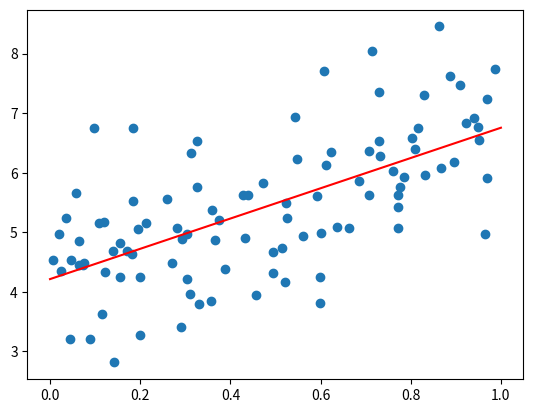

Recreate this plot in Python. (Note: this script raises an exception after producing the figure.)
import numpy as np
import matplotlib.pyplot as plt
from pathlib import Path

np.random.seed(42)


class LinearRegression:
    def __init__(self, lr: float = 0.01, max_iter: int = 1000):
        if lr <= 0:
            raise ValueError(f"{lr=}\nLearning rate should be greater than 0")
        self.lr = lr

        if max_iter <= 0:
            raise ValueError(f"{max_iter}\nMax iterations should be greater than 0")
        self.max_iter = max_iter
        self.theta = np.random.randn(2, 1)

    def fit(self, X: np.ndarray, y: np.ndarray):
        if len(X) != len(y):
            raise ValueError(
                f"X and y must have the same shape\nGot{X.shape=} and {y.shape=}"
            )

        X_b = np.concatenate((np.ones_like(X), X), axis=1)
        loss_history = []
        theta_history = []

        for i in range(self.max_iter):
            y_pred = np.dot(X_b, self.theta)
            diff = y_pred - y
            loss = self.loss_function(diff)
            gradients = X_b.T.dot(diff)
            loss_history.append(loss)
            theta_history.append(self.theta)
            self.theta -= gradients * self.lr

        self.loss_history = loss_history
        self.theta_history = theta_history

    def loss_function(self, diff: np.ndarray):
        return np.sum((diff) ** 2, axis=0) / diff.shape[0]

    def gradient(self, X: np.ndarray, diff: np.ndarray):
        return (2 / diff.shape[0] * np.dot(X.T, diff)).T

    def predict(self, X_test: np.ndarray):
        return X_test * self.theta[1] + self.theta[0]


def plot_data(
    X: np.ndarray,
    y: np.ndarray,
    path: Path,
    thetas: np.ndarray | None = None,
    fig_name: str = "plot.png",
):
    fig, ax = plt.subplots()
    if thetas is not None:
        plot_points = np.linspace(0, 1, 100)
        ax.plot(plot_points, plot_points * thetas[1] + thetas[0], color="red")
    ax.scatter(X, y)
    plt.savefig(path / fig_name)


def main():
    X = np.random.rand(100, 1)
    y = 4 + 3 * X + np.random.randn(100, 1)

    lin_reg = LinearRegression(max_iter=100)
    lin_reg.fit(X, y)
    print(lin_reg.predict(X_test=np.array([0.5])))

    path = Path("/Users/pablo/software/ml-algos-from-scratch/supervised")
    plot_data(X, y, thetas=lin_reg.theta, path=path)


if __name__ == "__main__":
    main()
